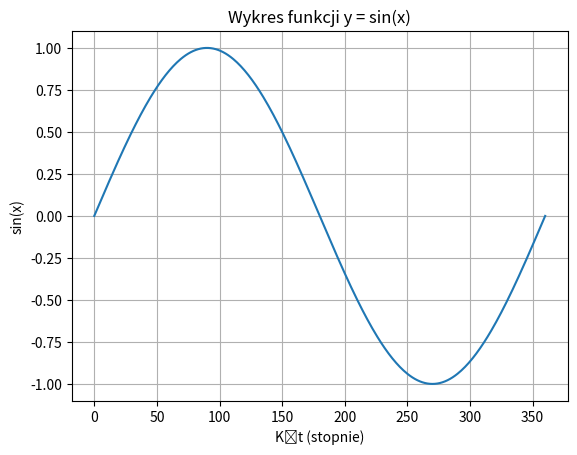

Python code for this plot:
import matplotlib.pyplot as plt
import math

x_stopnie = []
y_wartosci = []

for kat in range(0, 361):
    x_stopnie.append(kat)

    radiany = math.radians(kat)
    y = math.sin(radiany)

    y_wartosci.append(y)

plt.plot(x_stopnie, y_wartosci)
plt.title("Wykres funkcji y = sin(x)")
plt.xlabel("Kąt (stopnie)")
plt.ylabel("sin(x)")
plt.grid(True)

plt.show()